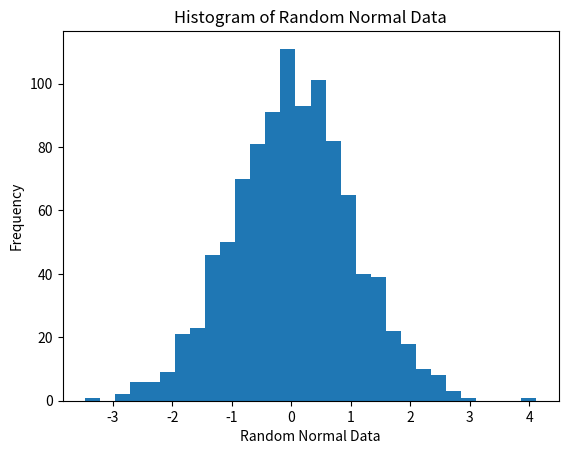

Here is the Python script that generated this plot:
import matplotlib.pyplot as plt
import numpy as np
data=np.random.normal(0,1,1000)
plt.hist(data, bins=30)
plt.xlabel('Random Normal Data')
plt.ylabel('Frequency')
plt.title('Histogram of Random Normal Data')
plt.show()